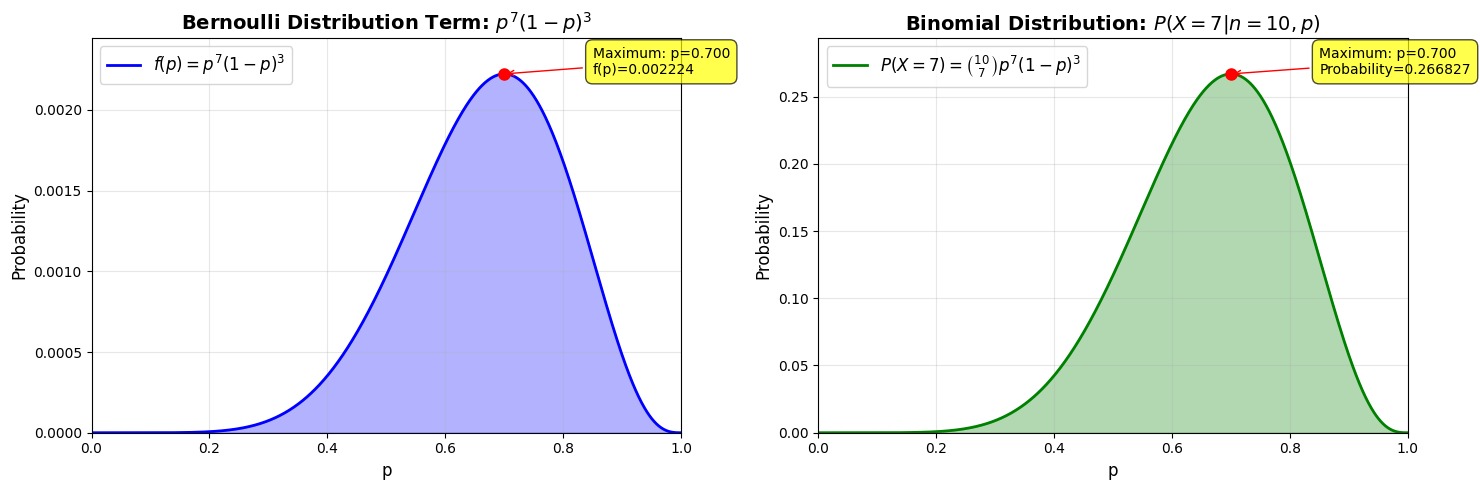

Recreate this plot in Python.
"""
绘制伯努利分布函数 p^7 * (1-p)^3
这是二项分布 B(n=10, k=7) 中特定结果组合的概率项
"""

import numpy as np
import matplotlib.pyplot as plt

# 设置中文字体支持
plt.rcParams['font.sans-serif'] = ['DejaVu Sans', 'Arial Unicode MS', 'SimHei']
plt.rcParams['axes.unicode_minus'] = False

# 创建p的取值范围 (0到1)
p = np.linspace(0, 1, 1000)

# 计算概率函数 f(p) = p^7 * (1-p)^3
# 这是二项分布 B(10, 7) 中特定结果的概率项（不考虑组合数）
f = p**7 * (1-p)**3

# 计算完整的二项分布概率（包含组合数 C(10,7)=120）
from scipy.special import comb
binomial_prob = comb(10, 7) * p**7 * (1-p)**3

# 创建图形
fig, (ax1, ax2) = plt.subplots(1, 2, figsize=(15, 5))

# 图1: 单项概率函数 p^7(1-p)^3
ax1.plot(p, f, 'b-', linewidth=2, label=r'$f(p) = p^7(1-p)^3$')
ax1.fill_between(p, f, alpha=0.3, color='blue')
ax1.set_xlabel('p', fontsize=12)
ax1.set_ylabel('Probability', fontsize=12)
ax1.set_title(r'Bernoulli Distribution Term: $p^7(1-p)^3$', fontsize=14, fontweight='bold')
ax1.grid(True, alpha=0.3)
ax1.legend(fontsize=12)
ax1.set_xlim(0, 1)
ax1.set_ylim(0, max(f) * 1.1)

# 标记最大值点
max_idx = np.argmax(f)
p_max = p[max_idx]
f_max = f[max_idx]
ax1.plot(p_max, f_max, 'ro', markersize=8, label=f'Max at p={p_max:.3f}')
ax1.annotate(f'Maximum: p={p_max:.3f}\nf(p)={f_max:.6f}',
             xy=(p_max, f_max),
             xytext=(p_max+0.15, f_max),
             arrowprops=dict(arrowstyle='->', color='red'),
             fontsize=10,
             bbox=dict(boxstyle='round,pad=0.5', facecolor='yellow', alpha=0.7))

# 图2: 完整的二项分布概率 B(10, 7, p)
ax2.plot(p, binomial_prob, 'g-', linewidth=2, label=r'$P(X=7) = \binom{10}{7} p^7(1-p)^3$')
ax2.fill_between(p, binomial_prob, alpha=0.3, color='green')
ax2.set_xlabel('p', fontsize=12)
ax2.set_ylabel('Probability', fontsize=12)
ax2.set_title(r'Binomial Distribution: $P(X=7|n=10, p)$', fontsize=14, fontweight='bold')
ax2.grid(True, alpha=0.3)
ax2.legend(fontsize=12)
ax2.set_xlim(0, 1)
ax2.set_ylim(0, max(binomial_prob) * 1.1)

# 标记最大值点
max_idx2 = np.argmax(binomial_prob)
p_max2 = p[max_idx2]
binomial_max = binomial_prob[max_idx2]
ax2.plot(p_max2, binomial_max, 'ro', markersize=8)
ax2.annotate(f'Maximum: p={p_max2:.3f}\nProbability={binomial_max:.6f}',
             xy=(p_max2, binomial_max),
             xytext=(p_max2+0.15, binomial_max),
             arrowprops=dict(arrowstyle='->', color='red'),
             fontsize=10,
             bbox=dict(boxstyle='round,pad=0.5', facecolor='yellow', alpha=0.7))

plt.tight_layout()
plt.savefig('bernoulli_distribution.png', dpi=300, bbox_inches='tight')
print("图形已保存为 bernoulli_distribution.png")
print(f"\n函数 p^7(1-p)^3 的最大值:")
print(f"  - 在 p = {p_max:.4f} 处取得最大值")
print(f"  - 最大值为 {f_max:.6f}")
print(f"\n完整二项分布概率 (C(10,7)*p^7*(1-p)^3):")
print(f"  - 在 p = {p_max2:.4f} 处取得最大值")
print(f"  - 最大概率为 {binomial_max:.6f}")

plt.show()
